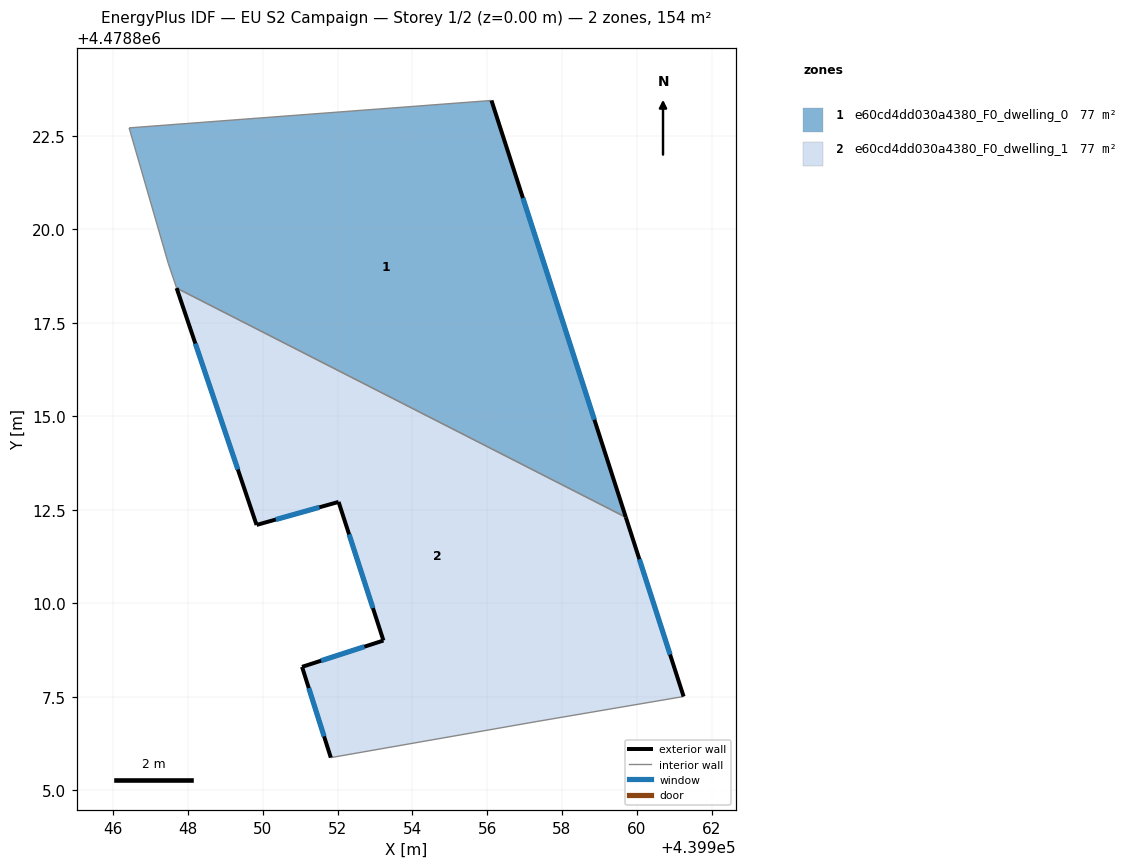
=== STOREY PLAN SPEC (per zone: floor XY polygon, exterior-wall plan segments, windows/doors) ===
zone 1: e60cd4dd030a4380_F0_dwelling_0  (77.2 m²)
  floor: (439959.71, 4478812.30) (439956.11, 4478823.44) (439946.43, 4478822.71) (439947.47, 4478819.08) (439947.70, 4478818.43)
  exterior wall: (439956.11, 4478823.44) – (439959.71, 4478812.30)  [11.7 m]
    window: (439956.96, 4478820.83) – (439958.87, 4478814.91)  [9.9 m²]
  interior walls: 4
zone 2: e60cd4dd030a4380_F0_dwelling_1  (77.2 m²)
  floor: (439961.25, 4478807.51) (439959.71, 4478812.30) (439947.70, 4478818.43) (439949.83, 4478812.09) (439952.03, 4478812.71) (439953.23, 4478809.00) (439951.05, 4478808.30) (439951.82, 4478805.87) (439957.33, 4478806.84)
  exterior wall: (439949.83, 4478812.09) – (439947.70, 4478818.43)  [6.7 m]
    window: (439949.33, 4478813.58) – (439948.20, 4478816.94)  [5.7 m²]
  exterior wall: (439959.71, 4478812.30) – (439961.25, 4478807.51)  [5.0 m]
    window: (439960.07, 4478811.18) – (439960.89, 4478808.63)  [4.3 m²]
  exterior wall: (439951.82, 4478805.87) – (439951.05, 4478808.30)  [2.5 m]
    window: (439951.64, 4478806.44) – (439951.23, 4478807.73)  [2.2 m²]
  exterior wall: (439951.05, 4478808.30) – (439953.23, 4478809.00)  [2.3 m]
    window: (439951.56, 4478808.46) – (439952.72, 4478808.84)  [1.9 m²]
  exterior wall: (439953.23, 4478809.00) – (439952.03, 4478812.71)  [3.9 m]
    window: (439952.95, 4478809.87) – (439952.31, 4478811.84)  [3.3 m²]
  exterior wall: (439952.03, 4478812.71) – (439949.83, 4478812.09)  [2.3 m]
    window: (439951.51, 4478812.57) – (439950.35, 4478812.24)  [1.9 m²]
  interior walls: 3

=== DERIVED (storey summary) ===
Building: EU S2 Campaign
Storey: 1 of 2  (floor level z = 0.00 m)
Storey gross floor area: 154.4 m²
Zones on this storey: 2
  - e60cd4dd030a4380_F0_dwelling_0: floor 77.2 m²; exterior wall 11.7 m (35.1 m²); 1 window(s) 9.9 m²; WWR 28.3%
  - e60cd4dd030a4380_F0_dwelling_1: floor 77.2 m²; exterior wall 22.7 m (68.2 m²); 6 window(s) 19.3 m²; WWR 28.3%
Zone adjacency (shared interzone walls):
  - e60cd4dd030a4380_F0_dwelling_0 ↔ e60cd4dd030a4380_F0_dwelling_1